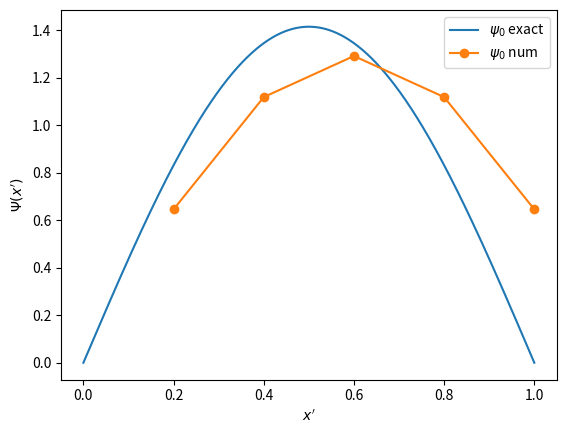

Recreate this plot in Python.
import numpy as np
import matplotlib.pyplot as plt
from math import sqrt, pi, sin, cos


def eval(N=201):
    L = 1
    dx = L/(N-2)
    x = np.linspace(0, L, N-1)
    x = x[1:]  # remove endpoint

    # don't set up matrix for psi_0 and psi_N, since they are known
    N = N - 2
    A = np.zeros([N, N])

    dx2 = dx*dx
    for i in range(N):
        A[i, i] = 2/dx2
        if i > 0:  # skip first row
            A[i, i-1] = -1/dx2
        if i < N-1:  # skip last row
            A[i, i+1] = -1/dx2

    # solve eigenvalue problem
    eigvals, eigvecs = np.linalg.eigh(A)

    # normalize
    for i in range(eigvecs.shape[1]):
        eigvecs[:, i] /= sqrt(sum(eigvecs[:, i]*eigvecs[:, i])*dx)

    # fix sign
    for i in range(eigvecs.shape[1]):
        eigvecs[:, i] = np.abs(eigvecs[:, i])

    return x, eigvals, eigvecs


# plot eigenfunctions
N = 7
n = 0

x, eigvals, eigvecs = eval(N)
psi_n = eigvecs[:, n]

# exact solution
x2 = np.linspace(0, 1, 10000)
exact = sqrt(2)*np.sin(pi*x2*(n + 1))

fig, ax = plt.subplots()
ax.plot(x2, exact, label=r"$\psi_%d$ exact" % n)
ax.plot(x, psi_n, "-o", label=r"$\psi_%d$ num" % n)
ax.legend()
ax.set_ylabel(r"$\Psi(x')$")
ax.set_xlabel(r"$x'$")

plt.show()
